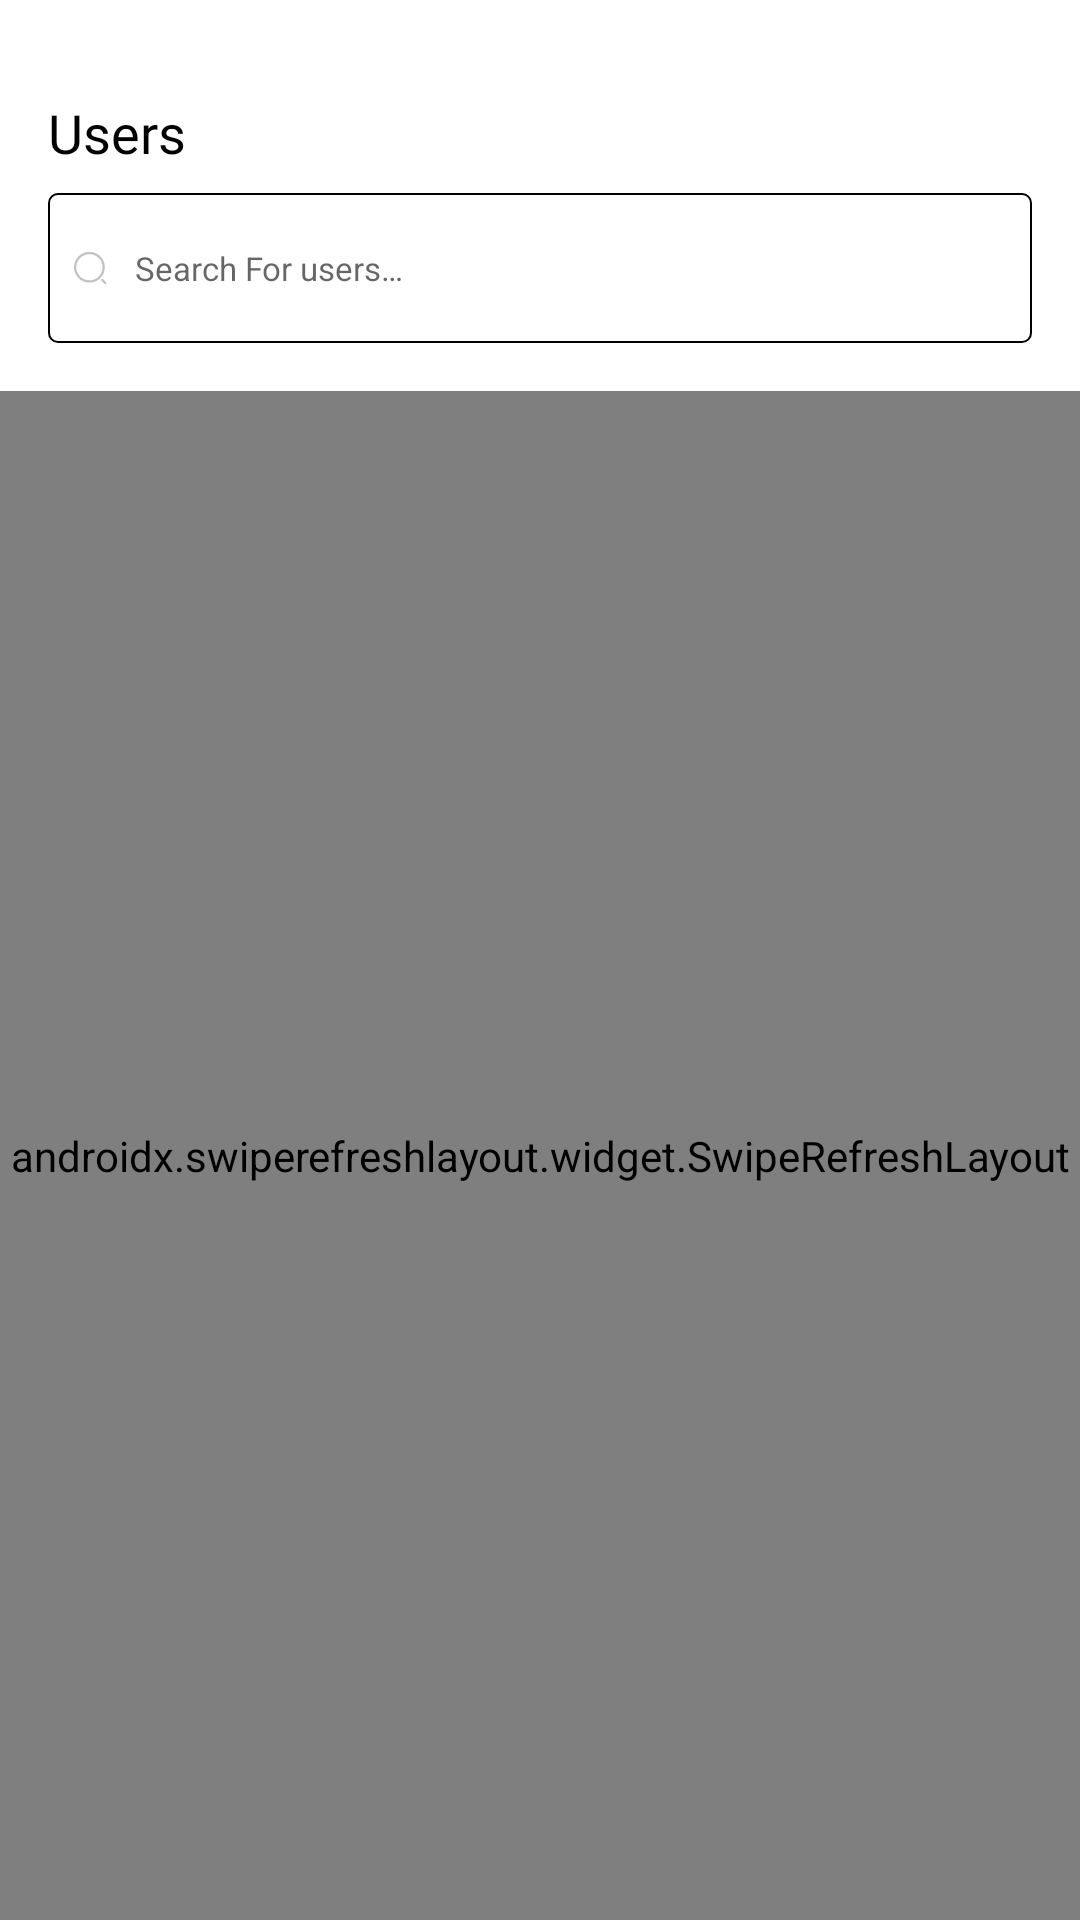

Here is an Android app screen rendered from its layout file. Give the layout XML and the strings, colors and styles it references.
<!-- AndroidManifest.xml: fallback theme Theme.MaterialComponents.DayNight.NoActionBar -->
<!-- res/layout/fragment_users.xml -->
<?xml version="1.0" encoding="utf-8"?>
<androidx.constraintlayout.widget.ConstraintLayout
    xmlns:android="http://schemas.android.com/apk/res/android"
    xmlns:app="http://schemas.android.com/apk/res-auto"
    xmlns:tools="http://schemas.android.com/tools"
    android:layout_width="match_parent"
    android:layout_height="match_parent"
    android:background="@color/white"
    tools:context=".SearchFragment">

    <TextView
        android:id="@+id/header"
        android:layout_width="0dp"
        android:layout_height="wrap_content"
        android:layout_marginEnd="16dp"
        android:layout_marginStart="16dp"
        android:layout_marginTop="32dp"
        android:fontFamily="@font/manrope_bold"
        android:text="@string/users"
        android:textColor="@color/app_black"
        android:textSize="18sp"
        app:layout_constraintEnd_toEndOf="parent"
        app:layout_constraintStart_toStartOf="parent"
        app:layout_constraintTop_toTopOf="parent"/>


    <EditText
        android:id="@+id/search_github_edit_text"
        android:layout_width="0dp"
        android:layout_height="50dp"
        android:layout_marginEnd="16dp"
        android:layout_marginStart="16dp"
        android:layout_marginTop="8dp"
        android:background="@drawable/bg_search_edit_text"
        android:drawablePadding="8dp"
        android:drawableStart="@drawable/ic_search_icon"
        android:hint="@string/search_users"
        android:inputType="text"
        android:maxLines="1"
        android:padding="6dp"
        android:paddingStart="8dp"
        android:textSize="11sp"
        app:layout_constraintEnd_toEndOf="parent"
        app:layout_constraintHorizontal_bias="0.0"
        app:layout_constraintStart_toStartOf="parent"
        app:layout_constraintTop_toBottomOf="@+id/header" tools:ignore="RtlSymmetry"/>

    <com.facebook.shimmer.ShimmerFrameLayout
        android:id="@+id/shimmerRecycler"
        android:layout_width="match_parent"
        android:layout_height="wrap_content"
        android:layout_gravity="center"
        android:layout_marginTop="8dp"
        android:orientation="vertical"
        android:visibility="gone"
        app:layout_constraintEnd_toEndOf="parent"
        app:layout_constraintStart_toStartOf="parent"
        app:layout_constraintTop_toBottomOf="@+id/search_github_edit_text"
        app:shimmer_duration="800">

        <LinearLayout
            android:layout_width="match_parent"
            android:layout_height="wrap_content"
            android:orientation="vertical">

            <include layout="@layout/loading_layout" />

            <include layout="@layout/loading_layout" />

            <include layout="@layout/loading_layout" />

            <include layout="@layout/loading_layout" />

            <include layout="@layout/loading_layout" />

            <include layout="@layout/loading_layout" />

            <include layout="@layout/loading_layout" />
        </LinearLayout>

    </com.facebook.shimmer.ShimmerFrameLayout>

    <androidx.swiperefreshlayout.widget.SwipeRefreshLayout
        android:id="@+id/swipe_refresh"
        android:layout_width="match_parent"
        android:layout_height="0dp"
        android:layout_marginTop="16dp"
        app:layout_behavior="com.google.android.material.appbar.AppBarLayout$ScrollingViewBehavior"
        app:layout_constraintBottom_toBottomOf="parent" app:layout_constraintTop_toBottomOf="@+id/search_github_edit_text">

        <androidx.constraintlayout.widget.ConstraintLayout
            android:layout_width="match_parent"
            android:layout_height="match_parent"
            android:layout_marginTop="8dp">

            <ImageView
                android:id="@+id/search_image"
                android:layout_width="wrap_content"
                android:layout_height="wrap_content"
                android:src="@drawable/ic_search_image"
                app:layout_constraintBottom_toBottomOf="parent"
                app:layout_constraintEnd_toEndOf="parent"
                app:layout_constraintHorizontal_bias="0.498"
                app:layout_constraintStart_toStartOf="parent"
                app:layout_constraintTop_toTopOf="parent"/>

            <ProgressBar
                android:id="@+id/load_more"
                android:layout_width="30dp"
                android:layout_height="30dp"
                android:layout_margin="8dp"
                android:visibility="gone"
                app:layout_constraintBottom_toBottomOf="parent"
                app:layout_constraintEnd_toEndOf="parent"
                app:layout_constraintStart_toStartOf="parent"
                app:layout_constraintTop_toBottomOf="@+id/rv_github_users"/>


            <TextView
                android:id="@+id/search_github_message"
                android:layout_width="0dp"
                android:layout_height="wrap_content"
                android:layout_marginEnd="32dp"
                android:layout_marginStart="32dp"
                android:layout_marginTop="16dp"
                android:fontFamily="@font/manrope_medium"
                android:gravity="center"
                android:text="@string/search_github_for_users"
                android:textAlignment="center" android:textSize="12sp"
                app:layout_constraintEnd_toEndOf="parent" app:layout_constraintStart_toStartOf="parent"
                app:layout_constraintTop_toBottomOf="@+id/search_image"/>


            <androidx.recyclerview.widget.RecyclerView
                android:id="@+id/rv_github_users"
                android:layout_width="match_parent"
                android:layout_height="0dp"
                android:visibility="gone"
                app:layout_constraintBottom_toTopOf="@+id/load_more"
                app:layout_constraintTop_toTopOf="parent"/>

        </androidx.constraintlayout.widget.ConstraintLayout>


    </androidx.swiperefreshlayout.widget.SwipeRefreshLayout>


</androidx.constraintlayout.widget.ConstraintLayout>
<!-- res/layout/loading_layout.xml (included above) -->
<?xml version="1.0" encoding="utf-8"?>
<androidx.constraintlayout.widget.ConstraintLayout xmlns:android="http://schemas.android.com/apk/res/android"
    xmlns:app="http://schemas.android.com/apk/res-auto"
    android:layout_width="match_parent"
    android:layout_height="match_parent">

    <View
        android:id="@+id/view2"
        android:layout_width="100dp"
        android:layout_height="100dp"
        android:layout_marginEnd="10dp"
        android:background="@color/colorSilver"
        app:layout_constraintHorizontal_bias="0.5"
        app:layout_constraintStart_toStartOf="parent"
        app:layout_constraintTop_toTopOf="parent" />

    <View
        android:id="@+id/view3"
        android:layout_width="0dp"
        android:layout_height="10dp"
        android:layout_marginStart="8dp"
        android:layout_marginTop="28dp"
        android:layout_marginEnd="8dp"
        android:background="@color/colorSilver"
        app:layout_constraintEnd_toEndOf="parent"
        app:layout_constraintStart_toEndOf="@+id/view2"
        app:layout_constraintTop_toTopOf="parent" />

    <View
        android:id="@+id/view4"
        android:layout_width="0dp"
        android:layout_height="10dp"
        android:layout_marginTop="28dp"
        android:layout_marginEnd="8dp"
        android:background="@color/colorSilver"
        app:layout_constraintEnd_toEndOf="@+id/view3"
        app:layout_constraintStart_toStartOf="@+id/view3"
        app:layout_constraintTop_toBottomOf="@+id/view3" />

</androidx.constraintlayout.widget.ConstraintLayout>
<!-- resources referenced by this layout -->
<resources>
  <color name="app_black">#000000</color>
  <color name="colorSilver">#CCCCCC</color>
  <color name="white">#FFFFFF</color>
  <!-- drawable bg_search_edit_text (drawable) -->
  <?xml version="1.0" encoding="utf-8"?>
  <shape xmlns:android="http://schemas.android.com/apk/res/android">
      <corners
          android:bottomLeftRadius="3dp"
          android:bottomRightRadius="3dp"
          android:topLeftRadius="3dp"
          android:topRightRadius="3dp" />
      <stroke
          android:width="0.8dp"
          android:color="@color/app_black" />
      <solid android:color="@color/white" />
  </shape>
  <!-- drawable ic_search_icon (drawable) -->
  <vector xmlns:android="http://schemas.android.com/apk/res/android"
      android:width="13dp"
      android:height="12dp"
      android:viewportWidth="13"
      android:viewportHeight="12">
    <path
        android:pathData="M5.809,10.875C2.9751,10.875 0.6678,8.575 0.6678,5.75C0.6678,2.925 2.9751,0.625 5.809,0.625C8.6428,0.625 10.9501,2.925 10.9501,5.75C10.9501,8.575 8.6428,10.875 5.809,10.875ZM5.809,1.375C3.3864,1.375 1.4202,3.34 1.4202,5.75C1.4202,8.16 3.3864,10.125 5.809,10.125C8.2316,10.125 10.1977,8.16 10.1977,5.75C10.1977,3.34 8.2316,1.375 5.809,1.375Z"
        android:fillColor="#C1C1C1"/>
    <path
        android:pathData="M11.0755,11.375C10.9802,11.375 10.8849,11.34 10.8096,11.265L9.8065,10.265C9.661,10.12 9.661,9.88 9.8065,9.735C9.9519,9.59 10.1927,9.59 10.3381,9.735L11.3413,10.735C11.4867,10.88 11.4867,11.12 11.3413,11.265C11.2661,11.34 11.1708,11.375 11.0755,11.375Z"
        android:fillColor="#C1C1C1"/>
  </vector>
  <!-- drawable ic_search_image: vector/xml drawable (drawable, 3317 chars, omitted) -->
  <string name="search_github_for_users">Search Github for users…</string>
  <string name="search_users">Search For users…</string>
  <string name="users">Users</string>
</resources>
